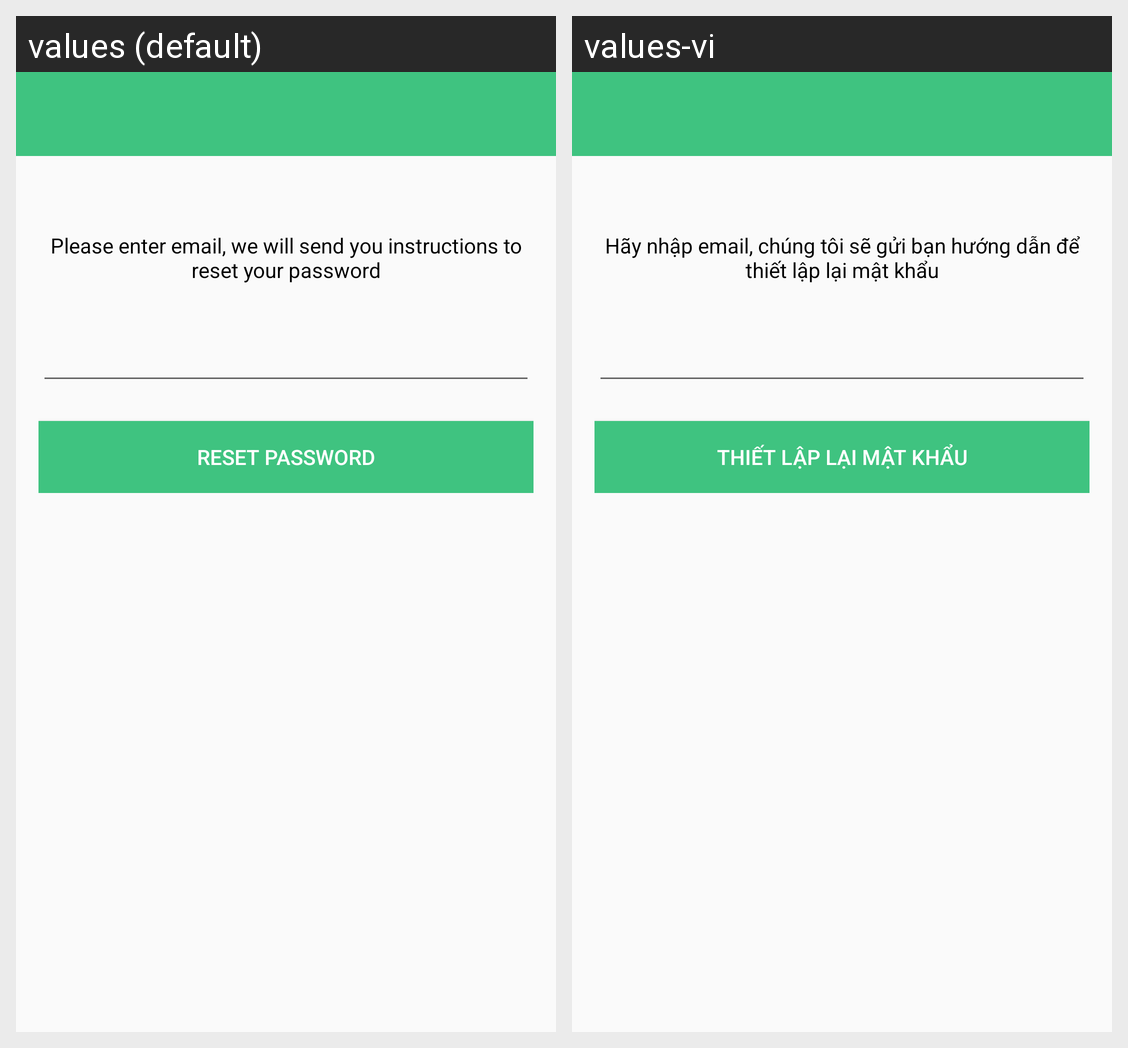

Here is an Android app screen in its default locale and in the app's own translations. Write out the translated-string differences for the strings that appear on this screen.
Android screen res/layout/activity_forget_password.xml rendered under 2 locales, left to right: values (default), values-vi. Device: Nexus 5 (rendered at 1080×1920; each locale shown at half size, 540×960, under a caption strip naming it); theme AppTheme.
Strings drawn on this screen, with the default value and each locale's value (text and hints the layout hard-codes, and strings that could not be matched under every locale, appear in the picture but are not listed):

inputEmailToResetPassword
  values: Please enter email, we will send you instructions to reset your password
  values-vi: Hãy nhập email, chúng tôi sẽ gửi bạn hướng dẫn để thiết lập lại mật khẩu

resetPasswordTitle
  values: Reset Password
  values-vi: Thiết Lập Lại Mật Khẩu
